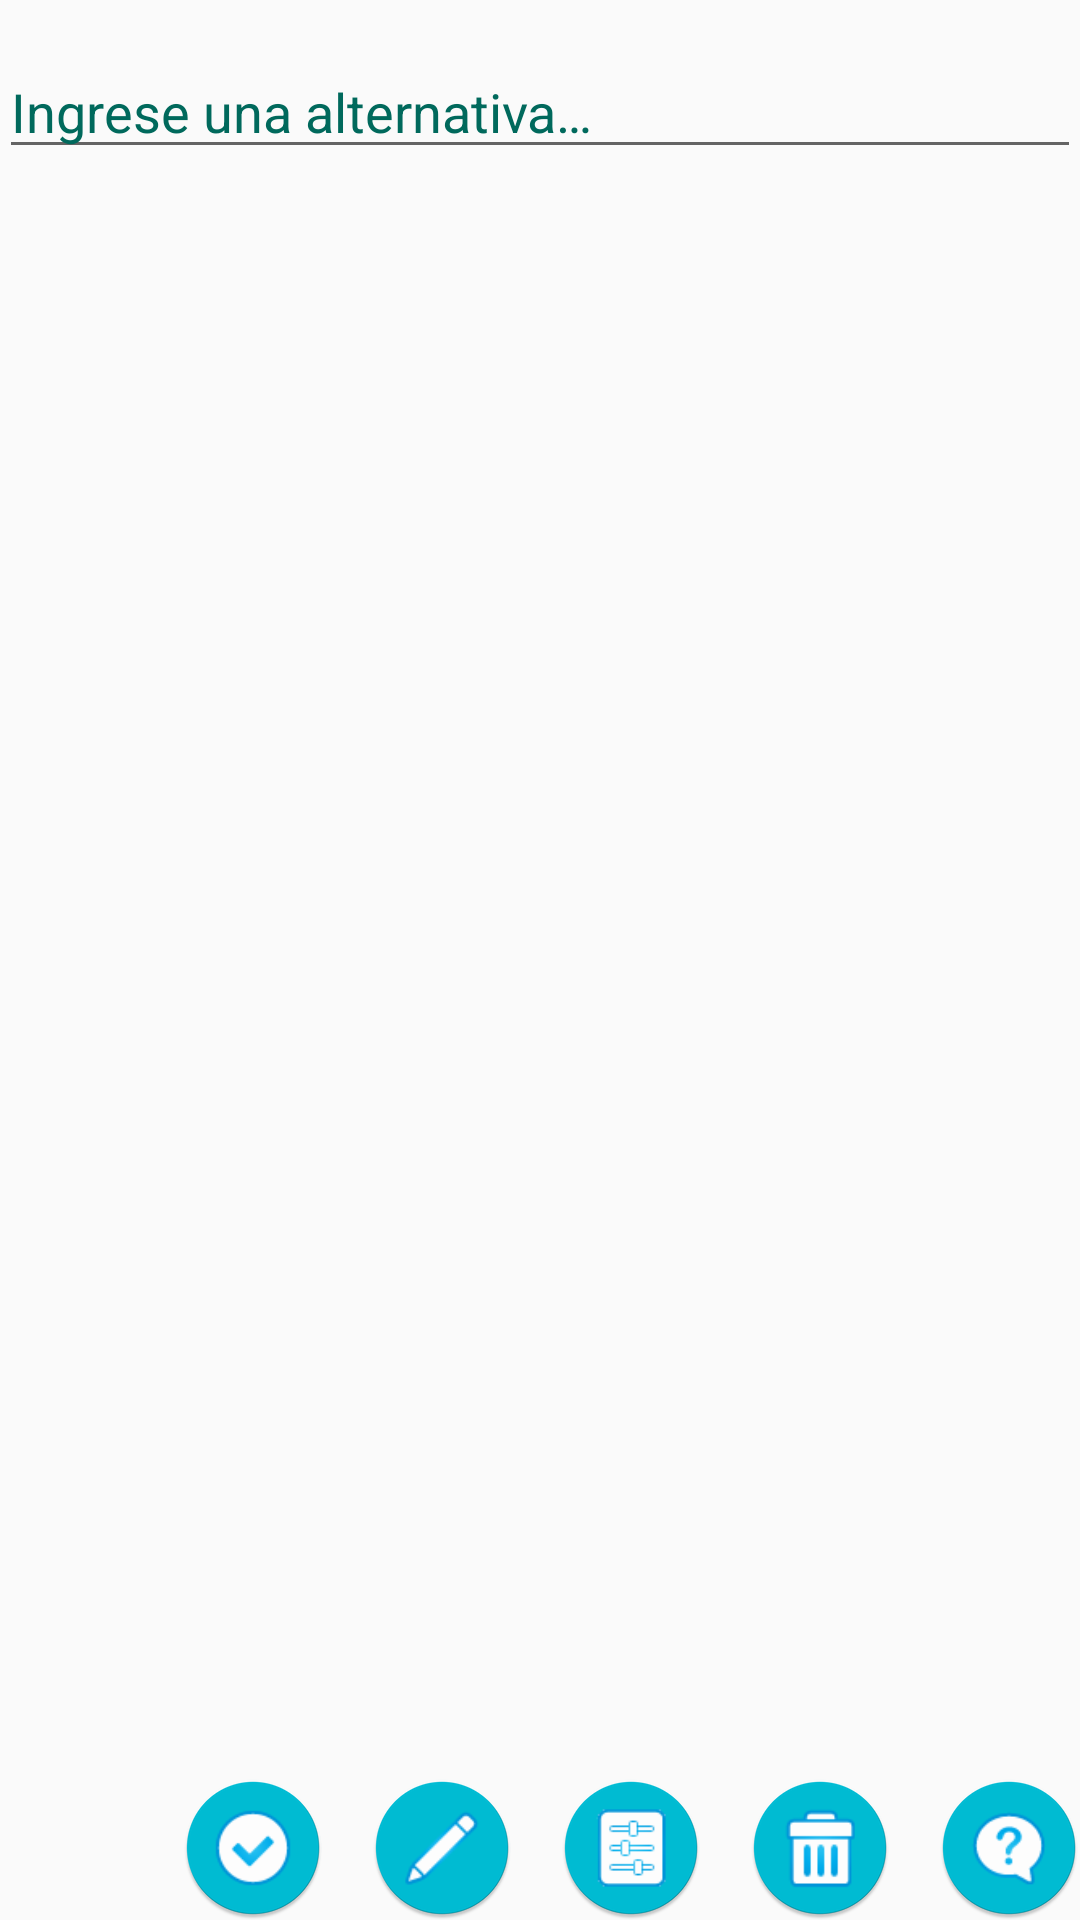

Layout XML and referenced resources for this Android screen:
<!-- AndroidManifest.xml: application theme AppTheme -->
<!-- res/layout/activity_agrega.xml -->
<?xml version="1.0" encoding="utf-8"?>
<RelativeLayout xmlns:android="http://schemas.android.com/apk/res/android"
    xmlns:tools="http://schemas.android.com/tools"
    android:layout_width="match_parent"
    android:layout_height="match_parent"
    android:paddingBottom="@dimen/activity_vertical_margin"
    android:paddingLeft="@dimen/activity_horizontal_margin"
    android:paddingRight="@dimen/activity_horizontal_margin"
    android:paddingTop="@dimen/activity_vertical_margin"
    tools:context="com.yourchoice.AgregaActivity">

    <EditText
        android:id="@+id/name_alter"
        android:layout_width="wrap_content"
        android:layout_height="wrap_content"
        android:layout_alignParentEnd="true"
        android:layout_alignParentLeft="true"
        android:layout_alignParentRight="true"
        android:layout_alignParentStart="true"
        android:layout_alignParentTop="true"
        android:layout_marginTop="15dp"
        android:ems="10"
        android:hint="@string/name_alter"
        android:inputType="textPersonName"
        android:textColorHint="@color/texto" />

    <ImageButton
        android:id="@+id/btn_ok_agrega"
        android:layout_width="wrap_content"
        android:layout_height="wrap_content"
        android:layout_alignParentBottom="true"
        android:layout_marginRight="15dp"
        android:layout_marginTop="5dp"
        android:layout_toLeftOf="@+id/btn_edit_agrega"
        android:layout_toStartOf="@+id/btn_edit_agrega"
        android:background="@null"
        android:contentDescription="@string/ok"
        android:elevation="12dp"
        android:src="@drawable/ok" />

    <ImageButton
        android:id="@+id/btn_edit_agrega"
        android:layout_width="wrap_content"
        android:layout_height="wrap_content"
        android:layout_alignParentBottom="true"
        android:layout_marginRight="15dp"
        android:layout_marginTop="5dp"
        android:layout_toLeftOf="@+id/btn_add_agrega"
        android:layout_toStartOf="@+id/btn_add_agrega"
        android:background="@null"
        android:contentDescription="@string/edit"
        android:elevation="12dp"
        android:src="@drawable/edit" />

    <ImageButton
        android:id="@+id/btn_delete_agrega"
        android:layout_width="wrap_content"
        android:layout_height="wrap_content"
        android:layout_alignParentBottom="true"
        android:layout_marginRight="15dp"
        android:layout_marginTop="5dp"
        android:layout_toLeftOf="@+id/btn_info_agrega"
        android:layout_toStartOf="@+id/btn_info_agrega"
        android:background="@null"
        android:contentDescription="@string/delete"
        android:elevation="12dp"
        android:src="@drawable/delete" />

    <ListView
        android:id="@+id/lista_alter"
        android:layout_width="wrap_content"
        android:layout_height="wrap_content"
        android:layout_above="@+id/btn_ok_agrega"
        android:layout_alignParentEnd="true"
        android:layout_alignParentLeft="true"
        android:layout_alignParentRight="true"
        android:layout_alignParentStart="true"
        android:layout_below="@+id/name_alter"
        android:layout_marginTop="15dp"
        android:choiceMode="singleChoice"
        tools:listitem="@android:layout/simple_list_item_single_choice" />

    <ImageButton
        android:id="@+id/btn_add_agrega"
        android:layout_width="wrap_content"
        android:layout_height="wrap_content"
        android:layout_alignParentBottom="true"
        android:layout_marginRight="15dp"
        android:layout_marginTop="5dp"
        android:layout_toLeftOf="@+id/btn_delete_agrega"
        android:layout_toStartOf="@+id/btn_delete_agrega"
        android:background="@null"
        android:contentDescription="@string/add"
        android:elevation="12dp"
        android:src="@drawable/add" />

    <ImageButton
        android:id="@+id/btn_info_agrega"
        android:layout_width="wrap_content"
        android:layout_height="wrap_content"
        android:layout_alignParentBottom="true"
        android:layout_alignParentEnd="true"
        android:layout_alignParentRight="true"
        android:layout_marginTop="5dp"
        android:background="@null"
        android:contentDescription="@string/ayuda"
        android:elevation="12dp"
        android:src="@drawable/help" />

</RelativeLayout>
<!-- resources referenced by this layout -->
<resources>
  <item name="texto" type="color">#FF00695C</item>
  <!-- drawable add: png bitmap (drawable-hdpi, 3669 bytes) -->
  <!-- drawable delete: png bitmap (drawable-hdpi, 4065 bytes) -->
  <!-- drawable edit: png bitmap (drawable-hdpi, 3750 bytes) -->
  <!-- drawable help: png bitmap (drawable-hdpi, 4141 bytes) -->
  <!-- drawable ok: png bitmap (drawable-hdpi, 3790 bytes) -->
  <string name="add">add</string>
  <string name="ayuda">ayuda</string>
  <string name="delete">delete</string>
  <string name="edit">edit</string>
  <string name="name_alter">Ingrese una alternativa…</string>
  <string name="ok">ok</string>
  <style name="AppTheme" parent="Theme.AppCompat.Light.DarkActionBar">
          
          <item name="actionBarStyle">@style/Widget.AppTheme.ActionBar</item>
          <item name="colorPrimaryDark">@color/darkorange</item>
      </style>
  <style name="Widget.AppTheme.ActionBar" parent="Widget.AppCompat.ActionBar.Solid">
          
          <item name="background">@color/orange</item>
          
          <item name="elevation">4dp</item>
      </style>
  <item name="darkorange" type="color">#E65100</item>
  <item name="orange" type="color">#F57C00</item>
</resources>
